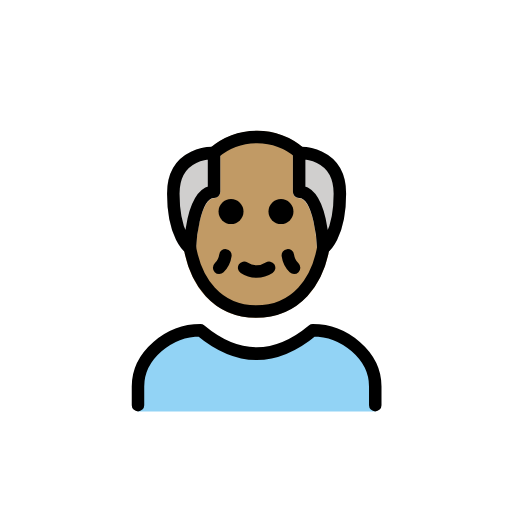
t = 0.00 s
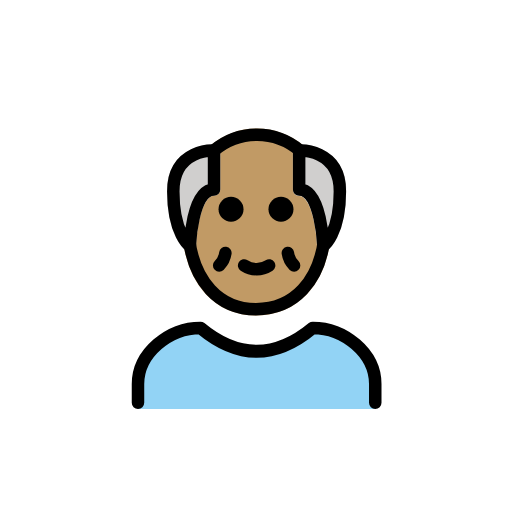
t = 0.48 s
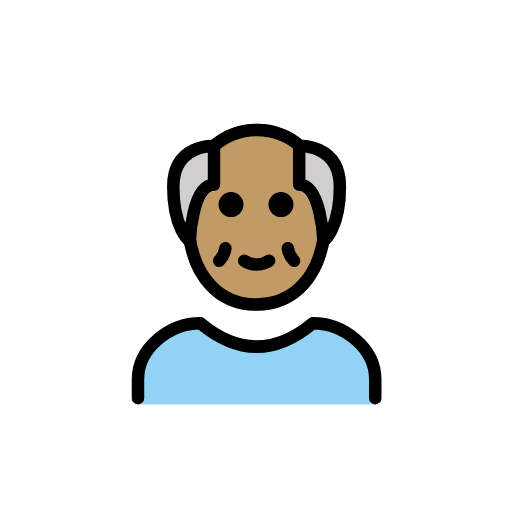
t = 1.43 s
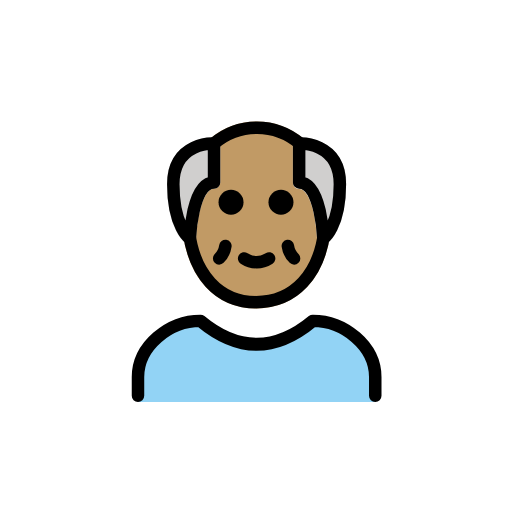
t = 1.90 s
t = 2.38 s: frame unchanged from t = 1.43 s, image omitted
t = 3.33 s: frame unchanged from t = 0.48 s, image omitted

The animated SVG that drew these frames (rendered in a browser with its animation timeline set to each time). Animation: 1 SMIL element (animateTransform=1); one cycle of 3.80 s, repeats indefinitely.

<?xml version='1.0' encoding='utf-8'?>
<svg xmlns="http://www.w3.org/2000/svg" id="emoji" viewBox="-5 -5 82 82" version="1.1" width="200" height="200" role="img">
  <title>OpenMoji: old man: medium skin tone</title><g><g id="color">
    <path fill="#92d3f5" d="m55.1 60.89v-4c0-5-5-9-10-9q-9 7.5-18 0c-5 0-10 4-10 9v4z" />
    <path fill="#d0cfce" d="m25.41 35.72a1 1 0 0 1-0.5664-0.1757c-0.3164-0.2178-3.085-2.33-3.085-9.512a7.33 7.33 0 0 1 2.1-5.562 8.029 8.029 0 0 1 5.475-1.96 1.001 1.001 0 0 1 0.9483 0.999v6.218a1 1 0 0 1-1 1c-1.764 0-2.756 4.79-2.872 8.027a0.999 0.999 0 0 1-0.999 0.9648z" />
    <path fill="#d0cfce" d="m46.33 35.61a1.001 1.001 0 0 1-0.55-0.8584c-0.1162-3.237-1.108-8.027-2.872-8.027a1 1 0 0 1-1-1v-6.218a1.001 1.001 0 0 1 0.9483-0.999 8.029 8.029 0 0 1 5.475 1.96 7.33 7.33 0 0 1 2.1 5.562c0 7.182-2.769 9.294-3.085 9.512a1.001 1.001 0 0 1-1.016 0.0693z" />
  </g>
  <g id="skin">
    <path fill="#c19a65" d="m43.42 18.53a11.58 11.58 0 0 0-14.54-0.0063c0.2579-0.0091 0.4244-0.0027 0.4507-0.0011a1.001 1.001 0 0 1 0.9483 0.9991v6.218a0.9994 0.9994 0 0 1-1 1c-1.764 0-2.756 4.79-2.872 8.027a1 1 0 0 1-1.565 0.789 3.105 3.105 0 0 1-0.3272-0.2733v5e-4c1.32 6.589 5.624 10.62 11.48 10.62 5.963 0 10.33-4.018 11.67-10.59a3.113 3.113 0 0 1-0.3206 0.2672 1 1 0 0 1-1.565-0.7891c-0.1162-3.237-1.108-8.027-2.872-8.027a1 1 0 0 1-1-1v-6.218a1.001 1.001 0 0 1 0.9483-0.999" />
  </g>
  <g id="line">
    <path fill="none" stroke="#000" stroke-linecap="round" stroke-linejoin="round" stroke-width="2" d="m17.1 59.89v-3c0-5 5-9 10-9q9 7.5 18 0c5 0 10 4 10 9v3" />
    <path fill="none" stroke="#000" stroke-linecap="round" stroke-linejoin="round" stroke-width="2" d="m43.05 19.5a10.59 10.59 0 0 0-13.78-0.02" />
    <path fill="none" stroke="#000" stroke-linejoin="round" stroke-width="2" d="m25.28 33.75c0.85 6.528 4.67 11.14 10.72 11.14 6.243 0 10.09-4.64 10.93-11.2" />
    <path fill="none" stroke="#000" stroke-linecap="round" stroke-linejoin="round" stroke-width="2" d="m38.1 37.89a3.629 3.629 0 0 1-4 0" />
    <path fill="none" stroke="#000" stroke-linecap="round" stroke-linejoin="round" stroke-width="2" d="m31.1 35.89a3.491 3.491 0 0 1-1 2" />
    <path fill="none" stroke="#000" stroke-linecap="round" stroke-linejoin="round" stroke-width="2" d="m41.1 35.89a3.491 3.491 0 0 0 1 2" />
    <path d="m42 28.89a2 2 0 1 1-2-2 2.006 2.006 0 0 1 2 2" />
    <path d="m34 28.89a2 2 0 1 1-2-2 2.006 2.006 0 0 1 2 2" />
    <path fill="none" stroke="#000" stroke-linecap="round" stroke-linejoin="round" stroke-width="2" d="m29.28 25.72v-6.218s-6.523-0.3406-6.523 6.523 2.652 8.687 2.652 8.687 0.3141-8.991 3.87-8.991z" />
    <path fill="none" stroke="#000" stroke-linecap="round" stroke-linejoin="round" stroke-width="2" d="m42.91 25.72v-6.218s6.523-0.3406 6.523 6.523-2.652 8.687-2.652 8.687-0.3144-8.991-3.871-8.991z" />
  </g>
<animateTransform attributeName="transform" type="translate" values="0 0;0 -1.5;0 0" dur="3.8s" repeatCount="indefinite" /></g></svg>
